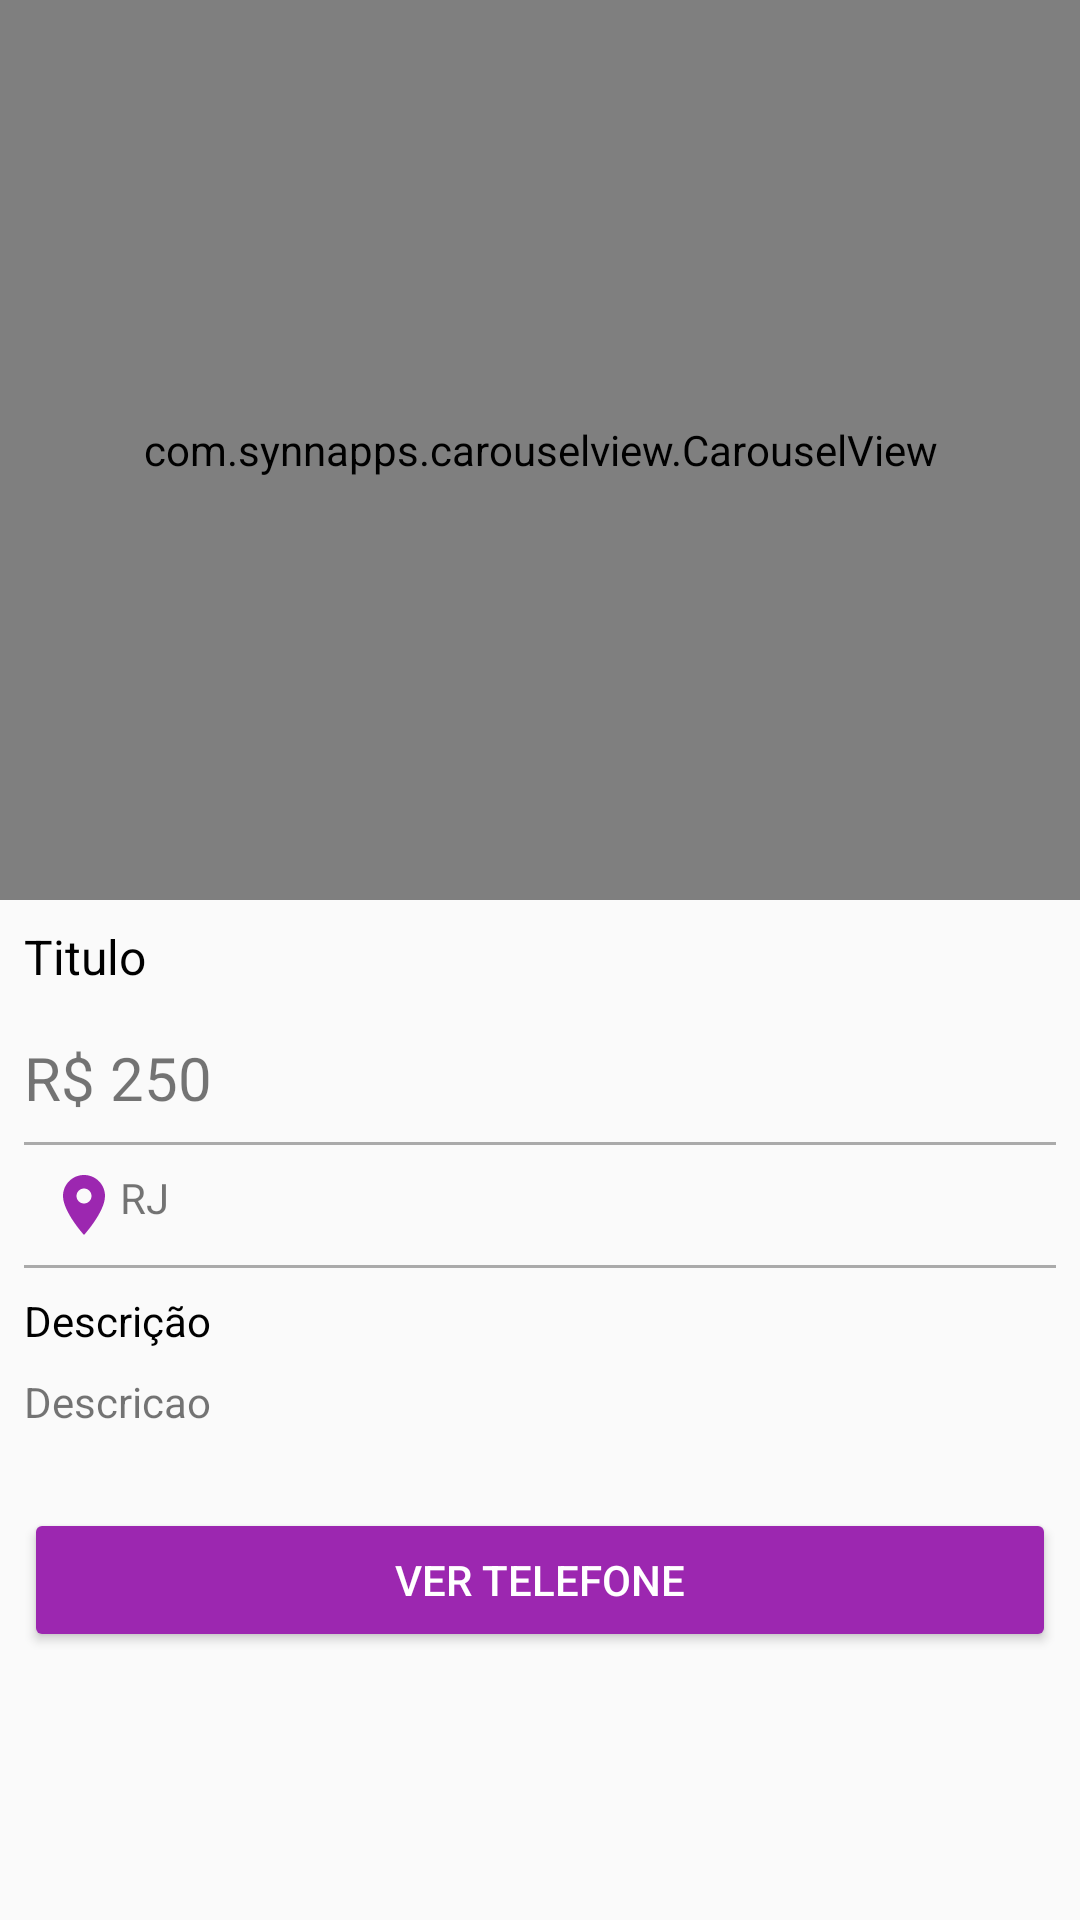

Write the Android layout XML for this screen, with the resource values it uses.
<!-- AndroidManifest.xml: application theme Theme.OLXApp -->
<!-- res/layout/activity_detalhes_produto.xml -->
<?xml version="1.0" encoding="utf-8"?>
<LinearLayout xmlns:android="http://schemas.android.com/apk/res/android"
    xmlns:app="http://schemas.android.com/apk/res-auto"
    xmlns:tools="http://schemas.android.com/tools"
    android:layout_width="match_parent"
    android:layout_height="match_parent"
    android:orientation="vertical"
    tools:context=".activity.DetalhesProdutoActivity">

    <com.synnapps.carouselview.CarouselView
        android:id="@+id/carouselView"
        android:layout_width="match_parent"
        android:layout_height="300dp"
        app:radius="6dp"
        app:slideInterval="3000" />

    <TextView
        android:id="@+id/textTituloDetalhe"
        android:layout_width="match_parent"
        android:layout_height="wrap_content"
        android:layout_marginLeft="8dp"
        android:layout_marginTop="8dp"
        android:layout_marginRight="8dp"
        android:layout_marginBottom="8dp"
        android:text="Titulo"
        android:textColor="@color/black"
        android:textSize="16sp" />

    <TextView
        android:id="@+id/textValorDetalhe"
        android:layout_width="match_parent"
        android:layout_height="wrap_content"
        android:layout_marginLeft="8dp"
        android:layout_marginTop="8dp"
        android:layout_marginRight="8dp"
        android:layout_marginBottom="8dp"
        android:text="R$ 250"
        android:textSize="20sp" />

    <View
        android:layout_width="match_parent"
        android:layout_height="1dp"
        android:layout_marginLeft="8dp"
        android:layout_marginRight="8dp"
        android:background="@android:color/darker_gray" />

    <TextView
        android:id="@+id/textEstadoDetalhe"
        android:layout_width="match_parent"
        android:layout_height="wrap_content"
        android:layout_marginLeft="8dp"
        android:layout_marginRight="8dp"
        android:drawableLeft="@drawable/ic_baseline_location_on_24"
        android:padding="8dp"
        android:text="RJ" />

    <View
        android:layout_width="match_parent"
        android:layout_height="1dp"
        android:layout_marginLeft="8dp"
        android:layout_marginRight="8dp"
        android:layout_marginBottom="8dp"
        android:background="@android:color/darker_gray" />

    <TextView
        android:id="@+id/textView4"
        android:layout_width="match_parent"
        android:layout_height="wrap_content"
        android:layout_marginLeft="8dp"
        android:layout_marginRight="8dp"
        android:text="Descrição"
        android:textColor="@color/black" />

    <TextView
        android:id="@+id/textDescricaoDetalhe"
        android:layout_width="match_parent"
        android:layout_height="wrap_content"
        android:layout_marginLeft="8dp"
        android:layout_marginTop="8dp"
        android:layout_marginRight="8dp"
        android:layout_marginBottom="8dp"
        android:paddingBottom="10dp"
        android:text="Descricao" />

    <Button
        android:id="@+id/buttonTelefoneDetalhe"
        android:layout_width="match_parent"
        android:layout_height="wrap_content"
        android:layout_marginLeft="8dp"
        android:layout_marginTop="8dp"
        android:layout_marginRight="8dp"
        android:onClick="vizualizarTelefone"
        android:text="Ver telefone"
        android:theme="@style/botaoPadrao" />
</LinearLayout>
<!-- resources referenced by this layout -->
<resources>
  <color name="black">#FF000000</color>
  <!-- drawable ic_baseline_location_on_24 (drawable) -->
  <vector
      android:height="24dp"
      android:viewportHeight="24"
      android:viewportWidth="24"
      android:width="24dp"
      xmlns:android="http://schemas.android.com/apk/res/android">
  
      <path android:fillColor="@color/purple_500"
          android:pathData="M12,2C8.13,2 5,5.13 5,9c0,5.25 7,13 7,13s7,-7.75 7,-13c0,-3.87 -3.13,-7 -7,-7zM12,11.5c-1.38,0 -2.5,-1.12 -2.5,-2.5s1.12,-2.5 2.5,-2.5 2.5,1.12 2.5,2.5 -1.12,2.5 -2.5,2.5z"/>
  </vector>
  <style name="botaoPadrao" parent="Theme.AppCompat.Light">
  
          <item name="colorControlHighlight">#d500f9</item>
          <item name="colorButtonNormal">@color/purple_500</item>
          <item name="android:textColor">@android:color/white</item>
  
      </style>
  <style name="Theme.OLXApp" parent="Theme.AppCompat.DayNight.DarkActionBar">
          
          <item name="colorPrimary">@color/purple_500</item>
          <item name="colorPrimaryVariant">@color/purple_700</item>
          <item name="colorAccent">@color/teal_200</item>
          <item name="colorOnPrimary">@color/white</item>
          
          <item name="colorSecondary">@color/teal_200</item>
          <item name="colorSecondaryVariant">@color/teal_700</item>
          <item name="colorOnSecondary">@color/black</item>
          
          <item name="android:statusBarColor" tools:targetApi="l">?attr/colorPrimaryVariant</item>
          
      </style>
  <color name="purple_500">#9C27B0</color>
  <color name="purple_700">#7B1FA2</color>
  <color name="teal_200">#FF5722</color>
  <color name="white">#FFFFFFFF</color>
  <color name="teal_700">#FF018786</color>
</resources>
